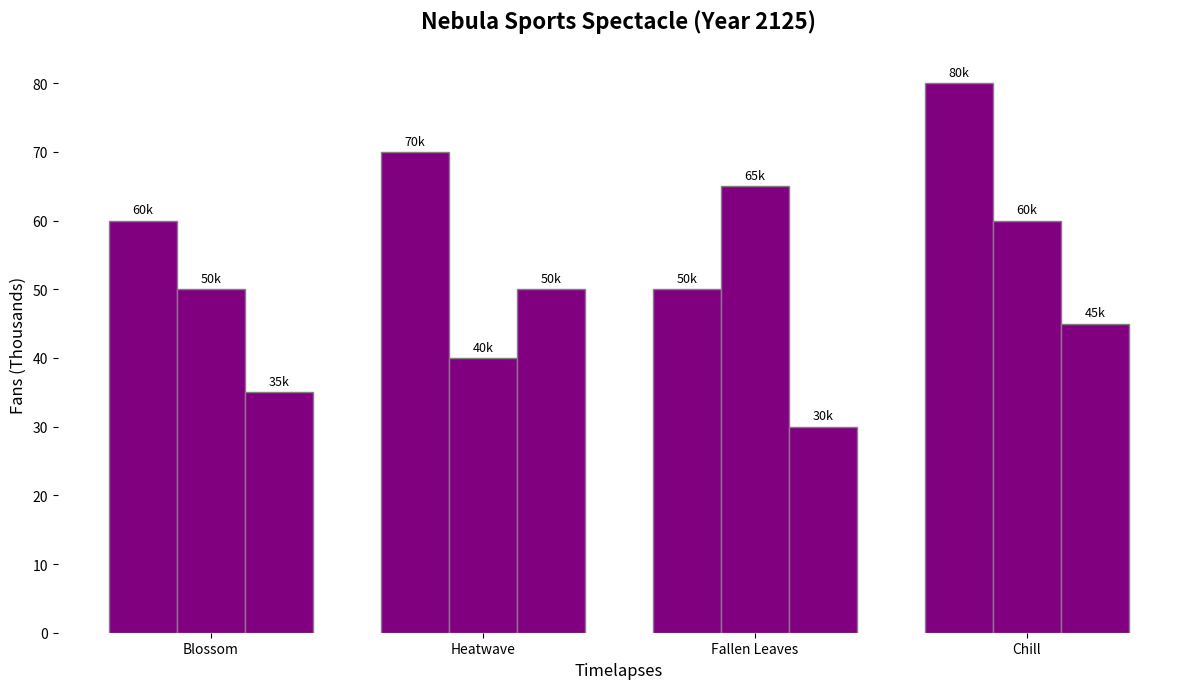

Generate this figure with matplotlib:
import matplotlib.pyplot as plt
import numpy as np

seasons = ["Blossom", "Heatwave", "Fallen Leaves", "Chill"]
drone_racing = [60, 70, 50, 80]  # Altered order
robot_wrestling = [50, 40, 65, 60]  # Altered order
ai_chess = [35, 50, 30, 45]  # Altered order

fig, ax = plt.subplots(figsize=(12, 7))

bar_width = 0.25
x = np.arange(len(seasons))
br1 = x
br2 = [i + bar_width for i in br1]
br3 = [i + bar_width for i in br2]

single_color = 'purple'
ax.bar(br1, drone_racing, color=single_color, width=bar_width, edgecolor='grey')
ax.bar(br2, robot_wrestling, color=single_color, width=bar_width, edgecolor='grey')
ax.bar(br3, ai_chess, color=single_color, width=bar_width, edgecolor='grey')

ax.set_title('Nebula Sports Spectacle (Year 2125)', fontsize=16, fontweight='bold', pad=20)
ax.set_xlabel('Timelapses', fontsize=12)
ax.set_ylabel('Fans (Thousands)', fontsize=12)
ax.set_xticks([r + bar_width for r in range(len(seasons))])
ax.set_xticklabels(seasons)

for bar, ticket_sales in zip(ax.patches, drone_racing + robot_wrestling + ai_chess):
    height = bar.get_height()
    ax.annotate(f'{ticket_sales}k',
                xy=(bar.get_x() + bar.get_width() / 2, height),
                xytext=(0, 3),
                textcoords="offset points",
                ha='center', va='bottom', fontsize=9, color='black')

ax.spines['top'].set_visible(False)
ax.spines['right'].set_visible(False)
ax.spines['left'].set_visible(False)
ax.spines['bottom'].set_visible(False)

plt.tight_layout()
plt.show()
